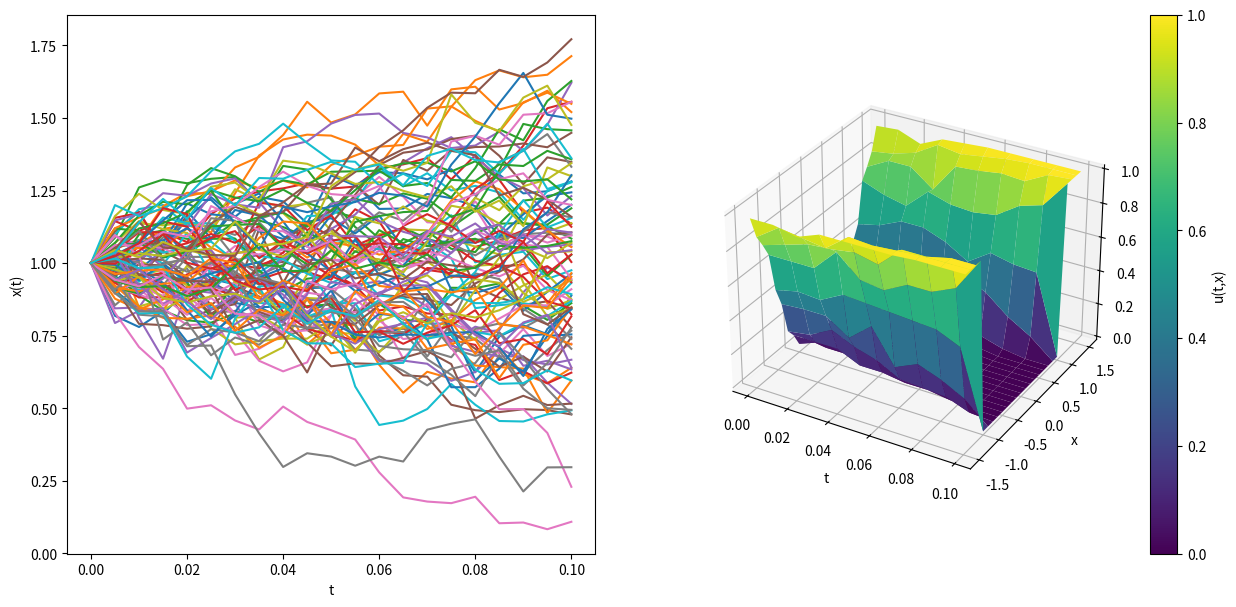
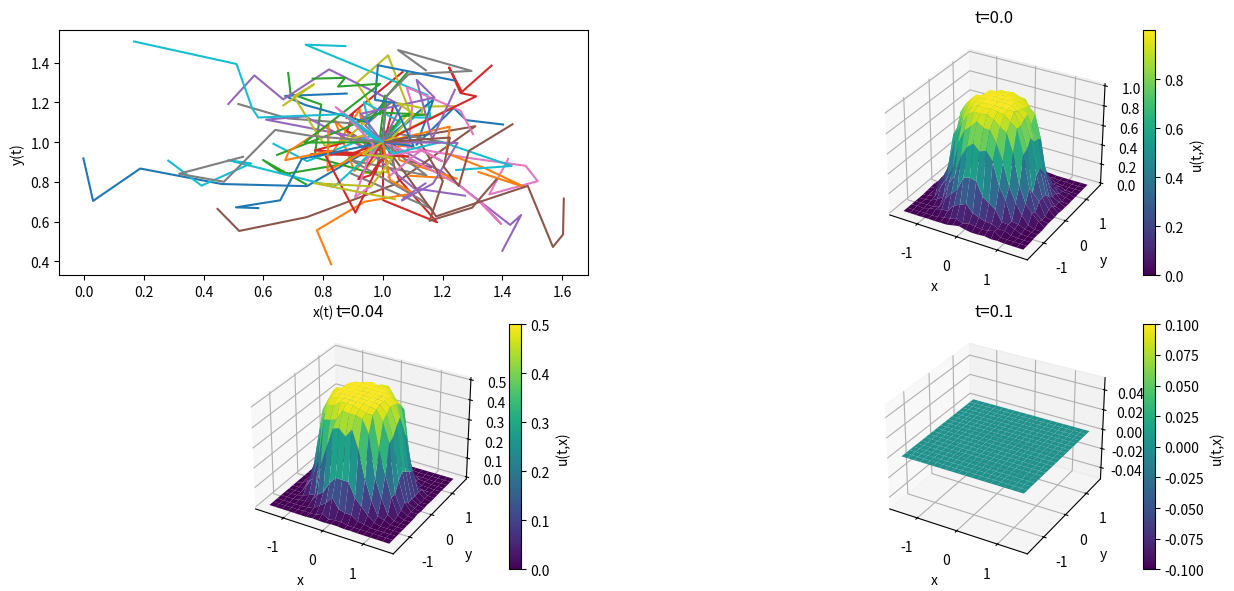

Generate these figures, in order, with matplotlib:
"""
    A class implementation of a SDE.
"""
from scipy.integrate import trapezoid
import matplotlib.pyplot as plt
import numpy as np


def plot_sample_path(t, x, ax: plt.Axes) -> None:
    """

    :param t:
    :param x:
    :param ax:
    :return:
    """
    d = x.shape[1]
    if d == 1:
        ax.plot(t, x)
    elif d == 2:
        ax.plot(x[:, 0], x[:, 1])
    elif d == 3:
        ax.plot3D(x[:, 0], x[:, 1], x[:, 2])


def plot_ensemble(t, x, ax: plt.Axes) -> None:
    """

    :param t:
    :param x:
    :param ax:
    :return:
    """
    num_paths = x.shape[0]
    for i in range(num_paths):
        plot_sample_path(t, x[i, :, :], ax)


def find_time(t, x, a=float('-inf'), b=float('inf')):
    """
    Find the first time in time grid t such that the value of x lies in interval (a, b).

    Parameters:
    - t (list or array-like): The time grid.
    - x (list or array-like): The time-series.
    - a (float): Lower bound of the interval (default is negative infinity).
    - b (float): Upper bound of the interval (default is positive infinity).

    Returns:
    - float: The first time from t where x lies in interval (a, b) or infinity if no such time exists.
    """
    for ti, xi in zip(t, x):
        if a < xi < b:
            return ti
    return float('inf')


def ensemble_terminal_average(h, paths):
    """

    :param h: function of (x), representing the terminal cost
    :param paths: ensemble of paths solving the SDE of shape (npaths, ntime + 1, d)
    :return: float
    """
    return np.mean(h(paths[:, -1, :]))


def ensemble_running_average(f, tgrid, paths):
    """

    :param f: running cost, function of (t,x)
    :param tgrid: time grid partition of [t_0, t_n]
    :param paths: ensemble of paths of shape (npaths, ntime + 1, d)
    :return: float
    """
    npaths = paths.shape[0]
    running_cost = np.zeros(npaths)
    for i in range(npaths):
        y = f(tgrid, paths[i, :, :]).reshape(paths.shape[1])
        running_cost[i] = trapezoid(y, tgrid)
    return np.mean(running_cost)


class SDE:
    def __init__(self, mu, sigma):
        """
        Declare an SDE object. Methods include solvers for simulating sample paths and solving the
        Kolmogorov Backward Equation using conditional averages.

        :param mu: drift coefficient function of (t,x) returns shape (d, )
        :param sigma: drift coefficient function of (t,x) returns shape (d, npaths)
        """
        self.mu = mu
        self.sigma = sigma

    def solve(self, x0, tn, ntime=100, t0=0., seed=None, noise_dim=None):
        """
        Solve a generic SDE using Euler-Maruyama

        :param x0: initial state
        :param tn: terminal time horizon
        :param ntime: number of time-steps
        :param t0: initial time
        :param seed: pseudo RNG seed
        :param noise_dim: optional noise dimension (if none, use state dim)
        :return: array of shape (ntime+1, d) where d is state dim
        """
        rng = np.random.default_rng(seed)
        if len(x0.shape) == 0:
            x0 = np.array([x0])
        d = x0.shape[0]
        if noise_dim is None:
            noise_dim = d
        x = np.zeros((ntime+1, d))
        x[0, :] = x0
        h = (tn-t0)/ntime
        for i in range(ntime):
            drift = self.mu(t0 + i * h, x[i, :])
            diffusion = self.sigma(t0 + i * h, x[i, :])
            db = rng.normal(scale=np.sqrt(h), size=noise_dim).reshape(noise_dim, 1)
            x[i + 1, :] = x[i, :] + drift * h + (diffusion @ db).reshape(d)
        return x

    def sample_ensemble(self, x0, tn, ntime=100, npaths=5, t0=0., noise_dim=None):
        """

        :param x0: initial state
        :param tn: terminal time horizon
        :param ntime: number of time-steps
        :param npaths: number of paths
        :param t0: initial time
        :param noise_dim: optional noise dimension (if none, use state dim)
        :return: array of shape (npaths, ntime+1, d) where d is state dim
        """
        if len(x0.shape) == 0:
            x0 = np.array([x0])
        d = x0.shape[0]
        x = np.zeros((npaths, ntime + 1, d))
        for i in range(npaths):
            x[i, :, :] = self.solve(x0, tn, ntime, t0, None, noise_dim)
        return x

    def mc_pde_solve(self, t, x, f, h, tn, ntime=100, npaths=5, noise_dim=None):
        """
        Solve the Kolmogorov Backward PDE at a single point (t,x) using Monte-Carlo estimation
        via the Feynman-Kac formula.

        :param t: time input for the solution u(t, x)
        :param x: state input for the solution u(t, x)
        :param f: the running cost function of (t, x)
        :param h: the terminal cost function of (x)
        :param tn: the terminal time value
        :param ntime: number of time-steps
        :param npaths: number of paths used in the MC estimation
        :param noise_dim: noise dimension of the driving Brownian motion
        :return:
        """
        tgrid = np.linspace(t, tn, ntime+1)
        paths = self.sample_ensemble(x, tn, ntime, npaths, t, noise_dim)
        terminal_cost = ensemble_terminal_average(h, paths)
        running_cost = ensemble_running_average(f, tgrid, paths)
        u = running_cost + terminal_cost
        return u

    def solve_and_stop(self, a, b, x0, tn, ntime=100, t0=0., seed=None, noise_dim=None):
        """
        Solve a generic SDE using Euler-Maruyama

        :param a: lower bound of box [a,b]^d to stop at
        :param b: upper bound of box [a,d]^d to stop at
        :param x0: initial state
        :param tn: terminal time horizon
        :param ntime: number of time-steps
        :param t0: initial time
        :param seed: pseudo RNG seed
        :param noise_dim: optional noise dimension (if none, use state dim)
        :return: array of shape (ntime+1, d) where d is state dim
        """
        rng = np.random.default_rng(seed)
        if len(x0.shape) == 0:
            x0 = np.array([x0])
        d = x0.shape[0]
        if noise_dim is None:
            noise_dim = d
        x = np.zeros((ntime + 1, d))
        x[0, :] = x0
        h = (tn - t0) / ntime
        for i in range(ntime):
            drift = self.mu(t0 + i * h, x[i, :])
            diffusion = self.sigma(t0 + i * h, x[i, :])
            db = rng.normal(scale=np.sqrt(h), size=noise_dim).reshape(noise_dim, 1)
            x[i + 1, :] = x[i, :] + drift * h + (diffusion @ db).reshape(d)
            if np.all(x[i + 1, :] > a) and np.all(x[i + 1, :] < b):
                x[(i+1):, :] = x[i+1, :]
                return x, t0+h*(i+1)
        return x, np.inf

    def feynman_kac_1d(self, f, h, x0, tn, grid_bds, grid_sizes, ntime, npaths, noise_dim=None):
        """

        :param f:
        :param h:
        :param x0:
        :param tn:
        :param grid_bds:
        :param grid_sizes:
        :param ntime:
        :param npaths:
        :param noise_dim:
        :return:
        """
        a = grid_bds[0]
        b = grid_bds[1]
        space_grid_size = grid_sizes[0]
        time_grid_size = grid_sizes[1]
        # Compute solution over a grid (t,x)
        x_grid = np.linspace(a, b, space_grid_size)
        t_grid = np.linspace(0., tn, time_grid_size)
        u = np.zeros((time_grid_size, space_grid_size))
        for i in range(time_grid_size):
            for j in range(space_grid_size):
                u[i, j] = self.mc_pde_solve(t_grid[i], x_grid[j], f, h, tn, ntime, npaths, noise_dim)

        # Create mesh for plotting
        t_mesh, x_mesh = np.meshgrid(t_grid, x_grid, indexing="ij")
        # Generating an ensemble of sample paths for plotting
        path_time_grid = np.linspace(0., tn, ntime + 1)
        paths = self.sample_ensemble(x0, tn, ntime, npaths, 0., noise_dim)

        # Plot the solution u(t,x) and an ensemble of paths
        fig, (ax1, ax2) = plt.subplots(1, 2, figsize=(15, 7))
        # Plot the ensemble
        plot_ensemble(path_time_grid, paths, ax1)
        ax1.set_xlabel("t")
        ax1.set_ylabel("x(t)")
        # Plot the PDE solution
        ax2.remove()
        ax2 = plt.subplot(1, 2, 2, projection="3d")
        sc = ax2.plot_surface(t_mesh, x_mesh, u, cmap="viridis")
        fig.colorbar(sc, ax=ax2, label="u(t,x)")
        ax2.set_xlabel("t")
        ax2.set_ylabel("x")
        # Finally, show everything!
        plt.show()

    def feynman_kac_2d(self, f, h, x0, tn, grid_bds, grid_sizes, ntime, npaths, noise_dim=None):
        """

        :param f:
        :param h:
        :param x0:
        :param tn:
        :param grid_bds:
        :param grid_sizes:
        :param ntime:
        :param npaths:
        :param noise_dim:
        :return:
        """
        a = grid_bds[0]
        b = grid_bds[1]
        c = grid_bds[2]
        d = grid_bds[3]
        space_grid_size = grid_sizes[0]
        time_grid_size = grid_sizes[1]
        # Compute solution over a grid (t,x)
        x_grid = np.linspace(a, b, space_grid_size)
        y_grid = np.linspace(c, d, space_grid_size)
        t_grid = np.linspace(0., tn, time_grid_size)
        u = np.zeros((time_grid_size, space_grid_size, space_grid_size))
        for i in range(time_grid_size):
            for j in range(space_grid_size):
                for k in range(space_grid_size):
                    x1 = np.array([x_grid[j], y_grid[k]])
                    u[i, j, k] = self.mc_pde_solve(t_grid[i], x1, f, h, tn, ntime, npaths, noise_dim)

        # Create mesh for plotting
        t_mesh, x_mesh, y_mesh = np.meshgrid(t_grid, x_grid, y_grid, indexing="ij")
        # Generating an ensemble of sample paths for plotting
        path_time_grid = np.linspace(0., tn, ntime + 1)
        paths = self.sample_ensemble(x0, tn, ntime, npaths, 0., noise_dim)

        # Plot the solution u(t,x) and an ensemble of paths
        fig, ((ax1, ax2), (ax3, ax4)) = plt.subplots(2, 2, figsize=(15, 7))
        # Plot the ensemble
        plot_ensemble(path_time_grid, paths, ax1)
        ax1.set_xlabel("x(t)")
        ax1.set_ylabel("y(t)")
        # Plot the PDE solution at time 0
        ax2.remove()
        ax2 = plt.subplot(2, 2, 2, projection="3d")
        sc = ax2.plot_surface(x_mesh[0, :, :], y_mesh[0, :, :], u[0, :, :], cmap="viridis")
        fig.colorbar(sc, ax=ax2, label="u(t,x)")
        ax2.set_xlabel("x")
        ax2.set_ylabel("y")
        ax2.set_title("t=" + str(0.))

        # Plot the PDE solution at time +1
        ax3.remove()
        ax3 = plt.subplot(2, 2, 3, projection="3d")
        sc = ax3.plot_surface(x_mesh[2, :, :], y_mesh[2, :, :], u[2, :, :], cmap="viridis")
        fig.colorbar(sc, ax=ax3, label="u(t,x)")
        ax3.set_xlabel("x")
        ax3.set_ylabel("y")
        ax3.set_title("t=" + str(2 * (tn) / time_grid_size))

        # Plot the PDE solution at time +1
        ax4.remove()
        ax4 = plt.subplot(2, 2, 4, projection="3d")
        sc = ax4.plot_surface(x_mesh[-1, :, :], y_mesh[-1, :, :], u[-1, :, :], cmap="viridis")
        fig.colorbar(sc, ax=ax4, label="u(t,x)")
        ax4.set_xlabel("x")
        ax4.set_ylabel("y")
        ax4.set_title("t=" + str(tn))
        # Finally, show everything!
        plt.show()


if __name__ == "__main__":
    # A template for 1d Fenyman-Kac problems (solving PDEs with MC estimates of SDEs)
    tn = 0.1
    ntime = 20
    npaths = 100
    noise_dim = None
    x0 = np.array([1.])
    a = -1.5
    b = 1.5
    space_grid_size = 25
    time_grid_size = 10
    grid_bds = [a, b]
    grid_sizes = [space_grid_size, time_grid_size]


    def mu(t, x):
        return 0.


    def sigma(t, x):
        return np.eye(1)


    def f(t, x):
        # return np.abs(x) < 1.
        return np.zeros(t.shape)


    def h(x):
        return np.abs(x) > 1.


    # For 1-d PDE estimation
    sde = SDE(mu, sigma)
    sde.feynman_kac_1d(f, h, x0, tn, grid_bds, grid_sizes, ntime, npaths, noise_dim)

    # A template for 2d Fenyman-Kac problems (solving PDEs with MC estimates of SDEs)
    tn = 0.1
    ntime = 5
    npaths = 50
    noise_dim = None
    x0 = np.array([1., 1.])
    a = -1.5
    b = 1.5
    c = -1.5
    d = 1.5
    space_grid_size = 20
    time_grid_size = 5
    grid_bds = [a, b, c, d]
    grid_sizes = [space_grid_size, time_grid_size]


    def mu(t, x):
        return np.array([0., 0.])


    def sigma(t, x):
        return np.eye(2)


    def f(t, x):
        # return np.abs(x) < 1.
        return (np.linalg.norm(x, axis=1) < 1.) / tn


    def h(x):
        return 0.


    # For 2-d PDE estimation
    sde = SDE(mu, sigma)
    sde.feynman_kac_2d(f, h, x0, tn, grid_bds, grid_sizes, ntime, npaths, noise_dim)